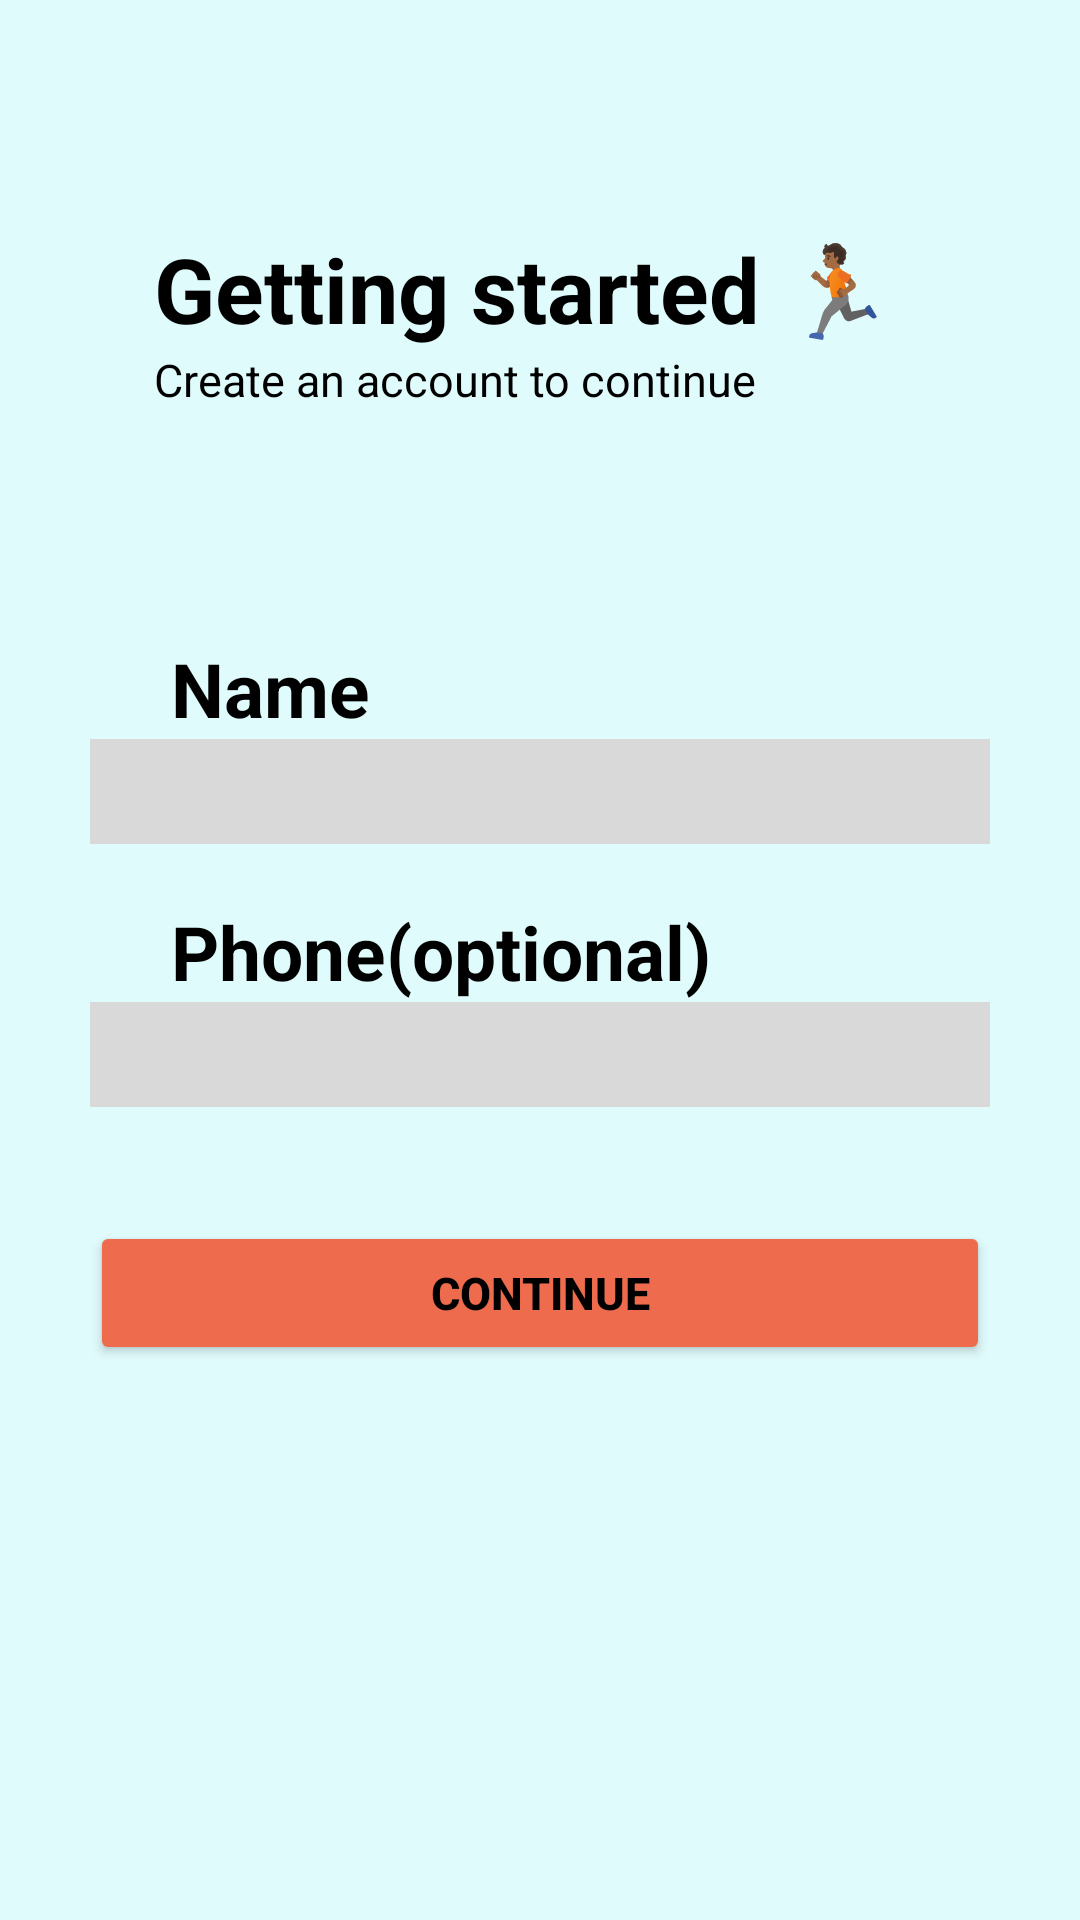

This screen was rendered from an Android layout file. Write that file and the resources it references.
<!-- AndroidManifest.xml: application theme Theme.NotConstraintLayout -->
<!-- res/layout/activity_login_activity.xml -->
<?xml version="1.0" encoding="utf-8"?>
<LinearLayout xmlns:android="http://schemas.android.com/apk/res/android"
    android:layout_width="match_parent"
    android:layout_height="match_parent"
    android:orientation="vertical">

    <LinearLayout

        android:layout_width="match_parent"
        android:layout_height="match_parent"
        android:background="@color/lightblue"
        android:orientation="vertical">

        <TextView
            android:id="@+id/empty_text_view_1"
            android:layout_width="match_parent"
            android:layout_height="wrap_content" />

        <TextView
            android:id="@+id/empty_text_view_2"
            android:layout_width="match_parent"
            android:layout_height="wrap_content"/>


        <TextView
            android:id="@+id/empty_text_view_3"
            android:layout_width="match_parent"
            android:layout_height="wrap_content" />



        <TextView
            android:id="@+id/empty_text_view_4"
            android:layout_width="match_parent"
            android:layout_height="wrap_content" />

        <TextView
            android:id="@+id/Getting_started"
            android:layout_width="match_parent"
            android:layout_height="wrap_content"
            android:text="       Getting started 🏃🏾"
            android:textSize="30dp"
            android:textStyle="bold"
            android:textColor="@color/black" />

        <TextView
            android:id="@+id/Getting_started_sub_text"
            android:layout_width="match_parent"
            android:layout_height="wrap_content"
            android:text="              Create an account to continue"
            android:textSize="15dp"
            android:textColor="@color/black" />

        <TextView
            android:id="@+id/empty_text_view_5"
            android:layout_width="match_parent"
            android:layout_height="wrap_content"/>

        <TextView
            android:id="@+id/empty_text_view_6"
            android:layout_width="match_parent"
            android:layout_height="wrap_content"/>

        <TextView
            android:id="@+id/empty_text_view_7"
            android:layout_width="match_parent"
            android:layout_height="wrap_content"/>


        <TextView
            android:id="@+id/empty_text_view_8"
            android:layout_width="match_parent"
            android:layout_height="wrap_content"/>

        <TextView
            android:id="@+id/Name"
            android:layout_width="match_parent"
            android:layout_height="wrap_content"
            android:text="         Name"
            android:textSize="25dp"
            android:textColor="@color/black"
            android:textStyle="bold" />

        <EditText
            android:id="@+id/User_name"
            android:layout_width="300dp"
            android:layout_height="35dp"
            android:layout_gravity="center_horizontal"
            android:background="@color/gray" />

        <TextView
            android:id="@+id/empty_text_view_9"
            android:layout_width="match_parent"
            android:layout_height="wrap_content"/>

        <TextView
            android:layout_width="match_parent"
            android:layout_height="wrap_content"
            android:text="         Phone(optional)"
            android:textSize="25dp"
            android:textColor="@color/black"
            android:textStyle="bold"/>

        <EditText
            android:id="@+id/User_phone"
            android:layout_width="300dp"
            android:layout_height="35dp"
            android:ems="10"
            android:inputType="phone"
            android:layout_gravity="center_horizontal"
            android:background="@color/gray" />

        <TextView
            android:id="@+id/empty_text_view_10"
            android:layout_width="match_parent"
            android:layout_height="wrap_content"/>

        <TextView
            android:id="@+id/empty_text_view_11"
            android:layout_width="match_parent"
            android:layout_height="wrap_content"/>

        <Button
            android:id="@+id/add_profile_button"
            android:layout_width="300dp"
            android:layout_height="wrap_content"
            android:layout_gravity="center_horizontal"
            android:backgroundTint="@color/orange"
            android:text="Continue"
            android:textStyle="bold"
            android:textColor="@color/black"
            android:textSize="15dp"
            />

    </LinearLayout>
    </LinearLayout>
<!-- resources referenced by this layout -->
<resources>
  <color name="black">#FF000000</color>
  <color name="gray">#D9D9D9</color>
  <color name="lightblue">#E0FBFC</color>
  <color name="orange">#EE6C4D</color>
  <style name="Theme.NotConstraintLayout" parent="Theme.MaterialComponents.DayNight.DarkActionBar">
          
          <item name="colorPrimary">@color/darkblue</item>
          <item name="colorPrimaryVariant">@color/darkblue</item>
          <item name="colorOnPrimary">@color/white</item>
          
          <item name="colorSecondary">@color/white</item>
          <item name="colorSecondaryVariant">@color/white</item>
          <item name="colorOnSecondary">@color/white</item>
          
          <item name="android:statusBarColor">?attr/colorPrimaryVariant</item>
          
      </style>
  <color name="darkblue">#3D5A80</color>
  <color name="white">#FFFFFFFF</color>
</resources>
